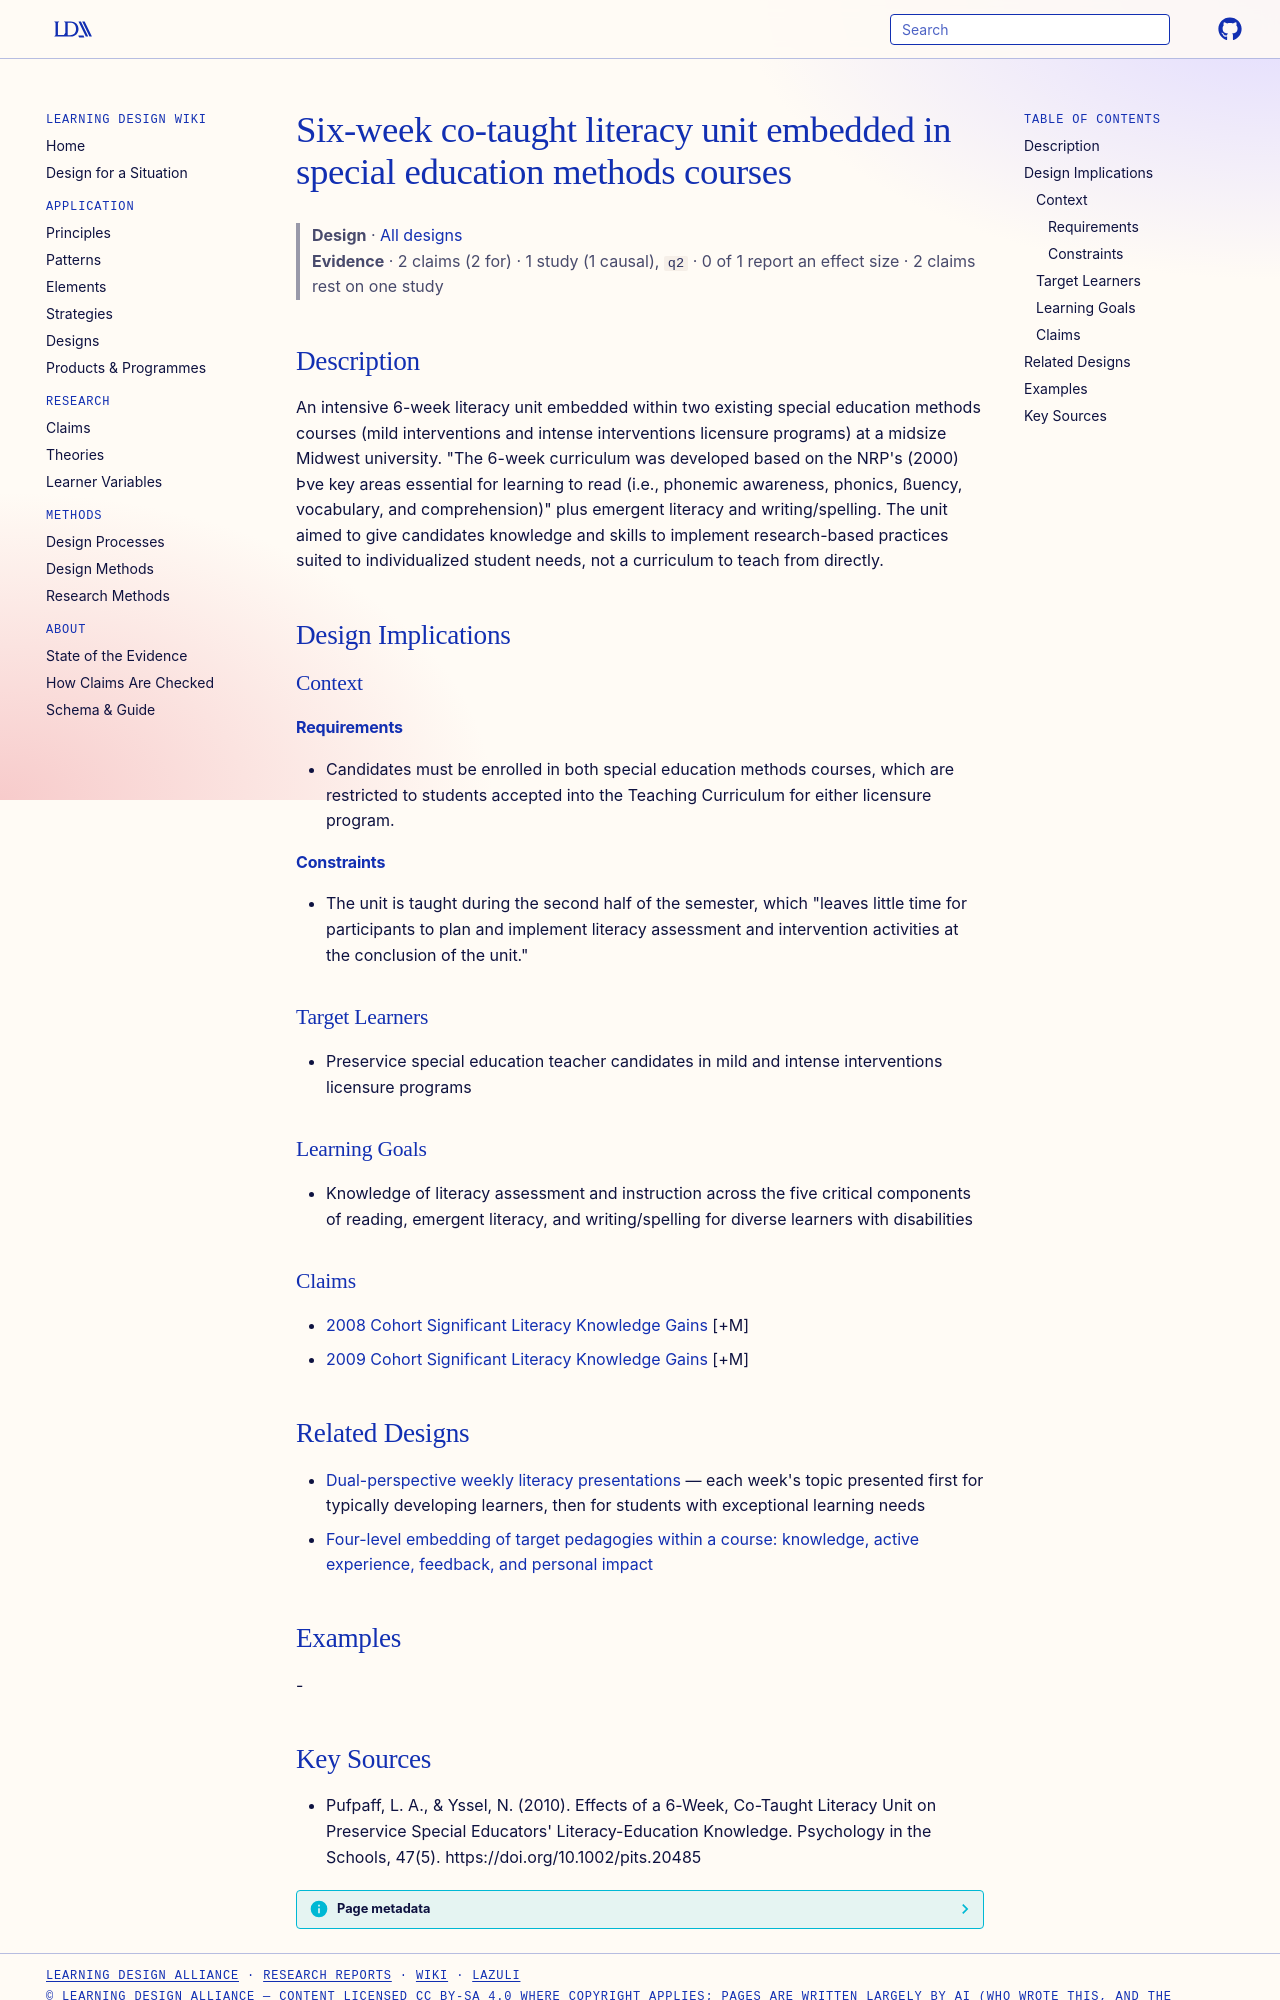

repository: Learning-Design-Alliance/learning-wiki · page: designs/six-week-co-taught-literacy-unit/index.html · generator: mkdocs

---
type: design
id: six-week-co-taught-literacy-unit
title: Six-week co-taught literacy unit embedded in special education methods courses
description: An intensive 6-week literacy unit embedded within two existing special education methods courses (mild interventions and intense interventions licensure programs) at a midsize Midwest university.
status: review
generated:
  by: "process:settle-candidates"
  at: 2026-10-16
sources:
  - id: pufpaff-2010
    resource: "https://doi.org/10.1002/pits.20485"
    title: "Pufpaff, L. A., & Yssel, N. (2010). Effects of a 6-Week, Co-Taught Literacy Unit on Preservice Special Educators' Literacy-Education Knowledge. Psychology in the Schools, 47(5). https://doi.org/10.1002/pits.20485"
    author: "Pufpaff, L. A., & Yssel, N"
---

# Six-week co-taught literacy unit embedded in special education methods courses

> **Design** · [All designs](index.md)
> **Evidence** · 2 claims (2 for) · 1 study (1 causal), `q2` · 0 of 1 report an effect size · 2 claims rest on one study

## Description
An intensive 6-week literacy unit embedded within two existing special education methods courses (mild interventions and intense interventions licensure programs) at a midsize Midwest university. "The 6-week curriculum was developed based on the NRP's (2000) Þve key areas essential for learning to read (i.e., phonemic awareness, phonics, ßuency, vocabulary, and comprehension)" plus emergent literacy and writing/spelling. The unit aimed to give candidates knowledge and skills to implement research-based practices suited to individualized student needs, not a curriculum to teach from directly.

## Design Implications

### Context
#### Requirements
- Candidates must be enrolled in both special education methods courses, which are restricted to students accepted into the Teaching Curriculum for either licensure program.
#### Constraints
- The unit is taught during the second half of the semester, which "leaves little time for participants to plan and implement literacy assessment and intervention activities at the conclusion of the unit."

### Target Learners
- Preservice special education teacher candidates in mild and intense interventions licensure programs

### Learning Goals
- Knowledge of literacy assessment and instruction across the five critical components of reading, emergent literacy, and writing/spelling for diverse learners with disabilities

### Claims
- [2008 Cohort Significant Literacy Knowledge Gains](../claims/2008-cohort-significant-literacy-knowledge-gains.md) [+M]
- [2009 Cohort Significant Literacy Knowledge Gains](../claims/2009-cohort-significant-literacy-knowledge-gains.md) [+M]

## Related Designs

- [Dual-perspective weekly literacy presentations](dual-perspective-weekly-literacy-presentations.md) — each week's topic presented first for typically developing learners, then for students with exceptional learning needs
- [Four-level embedding of target pedagogies within a course: knowledge, active experience, feedback, and personal impact](four-level-embedded-design-course-pattern.md)

## Examples
-
